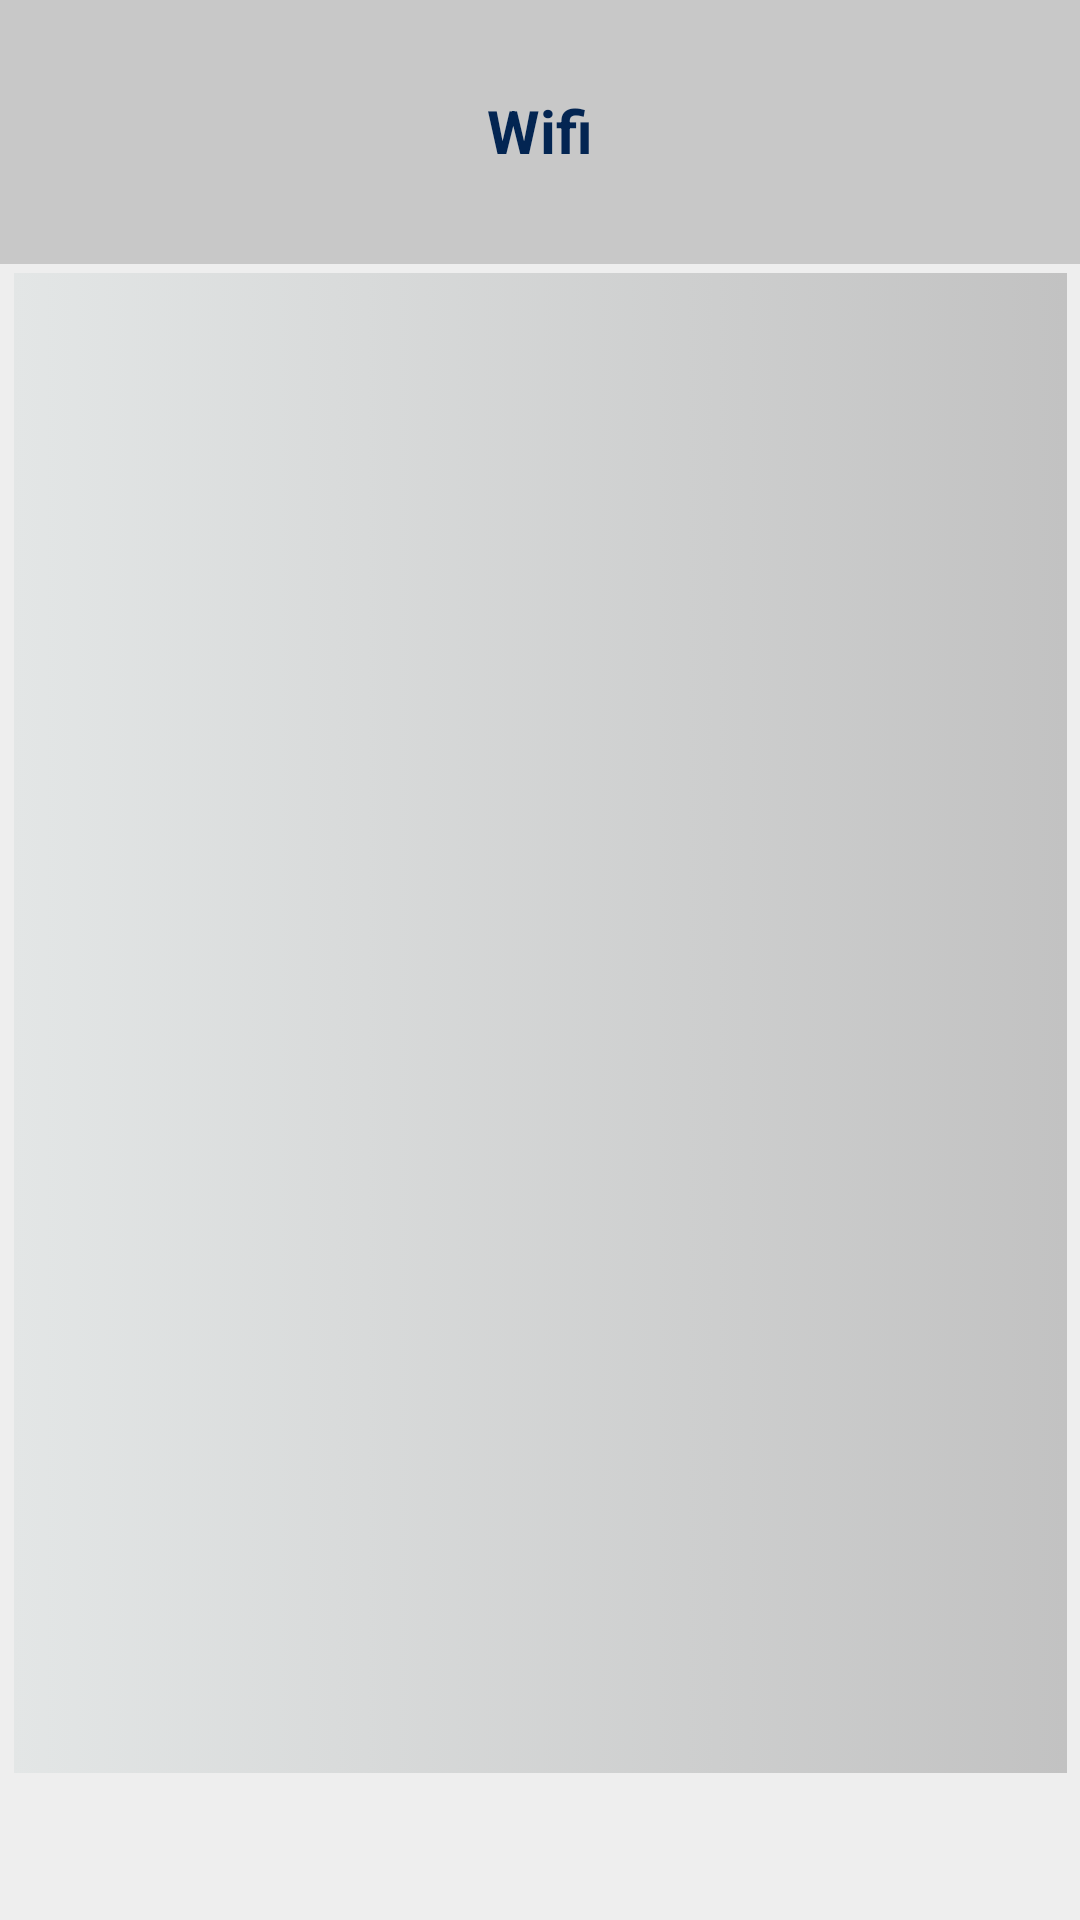

Layout XML and referenced resources for this Android screen:
<!-- AndroidManifest.xml: application theme Theme.RaspberryBluetoothConnection -->
<!-- res/layout/activity_wifi_list.xml -->
<?xml version="1.0" encoding="utf-8"?>
<androidx.constraintlayout.widget.ConstraintLayout xmlns:android="http://schemas.android.com/apk/res/android"
    xmlns:app="http://schemas.android.com/apk/res-auto"
    xmlns:tools="http://schemas.android.com/tools"
    android:layout_width="match_parent"
    android:layout_height="match_parent"
    android:background="#eeeeee"
    tools:context=".WifiList">

    <LinearLayout
        android:id="@+id/linearLayoutWifiList"
        android:layout_width="fill_parent"
        android:layout_height="88dp"
        android:layout_marginBottom="30dp"
        android:orientation="horizontal"
        app:layout_constraintEnd_toEndOf="parent"
        android:background="#29000000"
        app:layout_constraintStart_toStartOf="parent"
        app:layout_constraintTop_toTopOf="parent">


        <TextView
            android:id="@+id/wifi_select_header"
            android:layout_width="match_parent"
            android:layout_height="wrap_content"
            android:layout_marginTop="30dp"
            android:fontFamily="sans-serif"
            android:layout_weight="1"
            android:gravity="center"
            android:textColor="#032552"
            android:textSize="20sp"
            android:textStyle="bold"
            android:text="@string/wifi_select_header" />
    </LinearLayout>

    <ListView
        android:id="@+id/wifiList"
        android:layout_width="351dp"
        android:layout_height="500dp"
        android:layout_marginStart="30dp"
        android:layout_marginTop="50dp"
        android:layout_marginEnd="30dp"
        android:layout_marginBottom="96dp"
        android:background="@drawable/bluetooth_connection"
        app:layout_constraintBottom_toBottomOf="parent"
        app:layout_constraintEnd_toEndOf="parent"
        app:layout_constraintStart_toStartOf="parent"
        app:layout_constraintTop_toBottomOf="@+id/linearLayoutWifiList" />

</androidx.constraintlayout.widget.ConstraintLayout>
<!-- resources referenced by this layout -->
<resources>
  <!-- drawable bluetooth_connection (drawable) -->
  <?xml version="1.0" encoding="utf-8"?>
  <selector xmlns:android="http://schemas.android.com/apk/res/android">
      <item>
          <shape>
              <gradient
                  android:angle="180"
                  android:startColor="#c2c2c2"
                  android:endColor="#e3e6e6"
                  android:type="linear" />
          </shape>
      </item>
  </selector>
  <string name="wifi_select_header">Wifi</string>
  <style name="Theme.RaspberryBluetoothConnection" parent="Base.Theme.RaspberryBluetoothConnection" />
  <style name="Base.Theme.RaspberryBluetoothConnection" parent="Theme.Material3.DayNight.NoActionBar">
          
          
      </style>
</resources>
